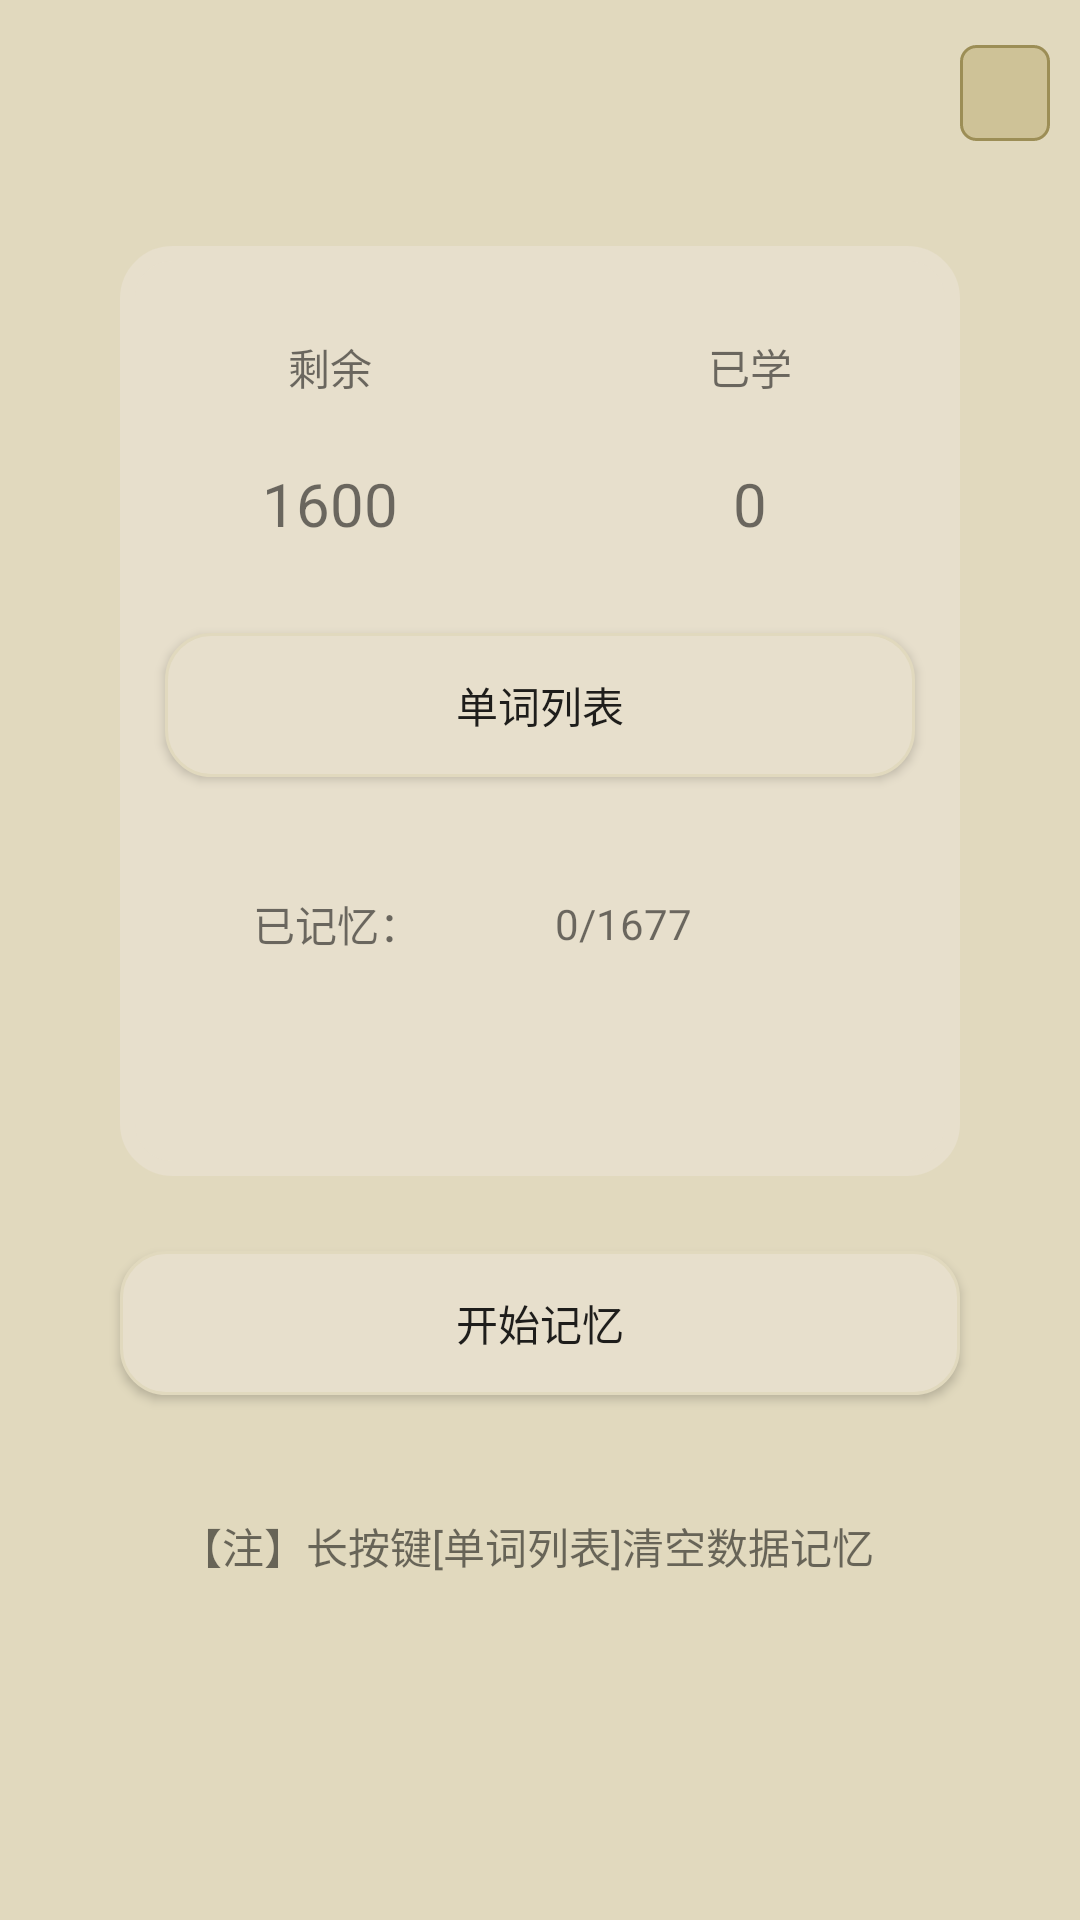

The Android layout XML behind this screen, and the referenced resources:
<!-- AndroidManifest.xml: application theme Theme.AppCompat.Light.NoActionBar -->
<!-- res/layout/dancizhuye.xml -->
<?xml version="1.0" encoding="utf-8"?>
<LinearLayout xmlns:android="http://schemas.android.com/apk/res/android"
    android:layout_width="match_parent"
    android:layout_height="match_parent"
    android:background="@color/huangbai"
    android:orientation="vertical"
    android:weightSum="1">

    <LinearLayout
        android:layout_width="match_parent"
        android:layout_height="0dp"
        android:layout_weight="0.1"
        android:orientation="vertical">

        <ImageButton
            android:id="@+id/button1"
            android:layout_width="wrap_content"
            android:layout_height="match_parent"
            android:layout_gravity="right|center"
            android:layout_marginBottom="15dp"
            android:layout_marginRight="10dp"
            android:layout_marginTop="15dp"
            android:background="@xml/dancishap"
            android:src="@drawable/ic_search_white_24dp" />
    </LinearLayout>

    <LinearLayout
        android:layout_width="match_parent"
        android:layout_height="0dp"
        android:layout_marginLeft="40dp"
        android:layout_marginRight="40dp"
        android:layout_marginTop="20dp"
        android:orientation="vertical"
        android:layout_weight="0.5"
        android:background="@xml/dancibuju"
        android:weightSum="1">

        <LinearLayout
            android:layout_width="match_parent"
            android:layout_height="0dp"
            android:layout_marginTop="30dp"
            android:layout_weight="0.1"
            android:orientation="horizontal"
            android:weightSum="1">

            <TextView
                android:layout_width="0dp"
                android:layout_height="wrap_content"
                android:layout_weight="0.5"
                android:gravity="center"
                android:text="@string/shengyu" />

            <TextView
                android:layout_width="0dp"
                android:layout_height="wrap_content"
                android:layout_weight="0.5"
                android:gravity="center"
                android:text="@string/yixue" />
        </LinearLayout>

        <LinearLayout
            android:layout_width="match_parent"
            android:layout_height="0dp"
            android:layout_weight="0.2"
            android:orientation="horizontal">
            <TextView
                android:id="@+id/tv1"
                android:layout_width="0dp"
                android:layout_height="wrap_content"
                android:layout_weight="0.5"
                android:textSize="20sp"
                android:layout_gravity="center_vertical"
                android:gravity="center"
                android:text="1600" />

            <TextView
                android:id="@+id/tv2"
                android:layout_width="0dp"
                android:layout_height="wrap_content"
                android:layout_weight="0.5"
                android:textSize="20sp"
                android:layout_gravity="center_vertical"
                android:gravity="center"
                android:text="0" />
        </LinearLayout>
        <LinearLayout
            android:layout_width="match_parent"
            android:layout_height="0dp"
            android:orientation="vertical"
            android:layout_weight="0.3">
            <Button
                android:id="@+id/Button1"
                android:layout_width="match_parent"
                android:layout_height="wrap_content"
                android:layout_marginTop="15dp"
                android:layout_marginBottom="15dp"
                android:layout_marginLeft="15dp"
                android:layout_marginRight="15dp"
                android:text="@string/danciliebiao"
                android:background="@xml/dancianniu"/>
        </LinearLayout>
        <LinearLayout
            android:layout_width="match_parent"
            android:layout_height="0dp"
            android:layout_weight="0.2"
            android:weightSum="1"
            android:orientation="horizontal">
            <TextView
                android:layout_width="wrap_content"
                android:layout_height="wrap_content"
                android:layout_gravity="center_vertical"
                android:gravity="center"
                android:layout_weight="0.5"
                android:text="@string/yiwancheng"/>
            <TextView
                android:id="@+id/textview3"
                android:layout_width="wrap_content"
                android:layout_height="wrap_content"
                android:layout_weight="0.5"
                android:layout_gravity="center_vertical"
                android:text="0/1677"/>
        </LinearLayout>
        <LinearLayout
            android:layout_width="match_parent"
            android:layout_height="0dp"
            android:layout_weight="0.1">
            <ProgressBar
                android:id="@+id/progress_bar"
                android:layout_width="match_parent"
                android:layout_height="match_parent"
                android:max="100"
                android:layout_marginLeft="15dp"
                android:layout_marginRight="15dp"
                android:layout_marginTop="5dp"
                android:layout_marginBottom="5dp"
                style="?android:attr/progressBarStyleHorizontal"
                android:progressDrawable="@xml/progressbar"
                android:layout_gravity="center"
                android:visibility="visible"/>
        </LinearLayout>

    </LinearLayout>

    <LinearLayout
        android:layout_width="match_parent"
        android:layout_height="0dp"
        android:layout_weight="0.4"
        android:orientation="vertical">

        <Button
            android:id="@+id/Button2"
            android:layout_width="match_parent"
            android:layout_height="wrap_content"
            android:layout_gravity="center"
            android:layout_marginLeft="40dp"
            android:layout_marginTop="25dp"
            android:layout_marginRight="40dp"
            android:background="@xml/dancianniu"
            android:text="@string/kaishijiyi" />

        <TextView
            android:layout_width="match_parent"
            android:layout_height="30dp"
            android:layout_marginTop="40dp"
            android:layout_marginBottom="1dp"
            android:layout_marginLeft="60dp"
            android:layout_marginRight="40dp"

            android:text="【注】长按键[单词列表]清空数据记忆" />
    </LinearLayout>
</LinearLayout>
<!-- resources referenced by this layout -->
<resources>
  <color name="huangbai">#FFE1D9BE</color>
  <string name="danciliebiao">单词列表</string>
  <string name="kaishijiyi">开始记忆</string>
  <string name="shengyu">剩余</string>
  <string name="yiwancheng">已记忆：</string>
  <string name="yixue">已学</string>
</resources>
